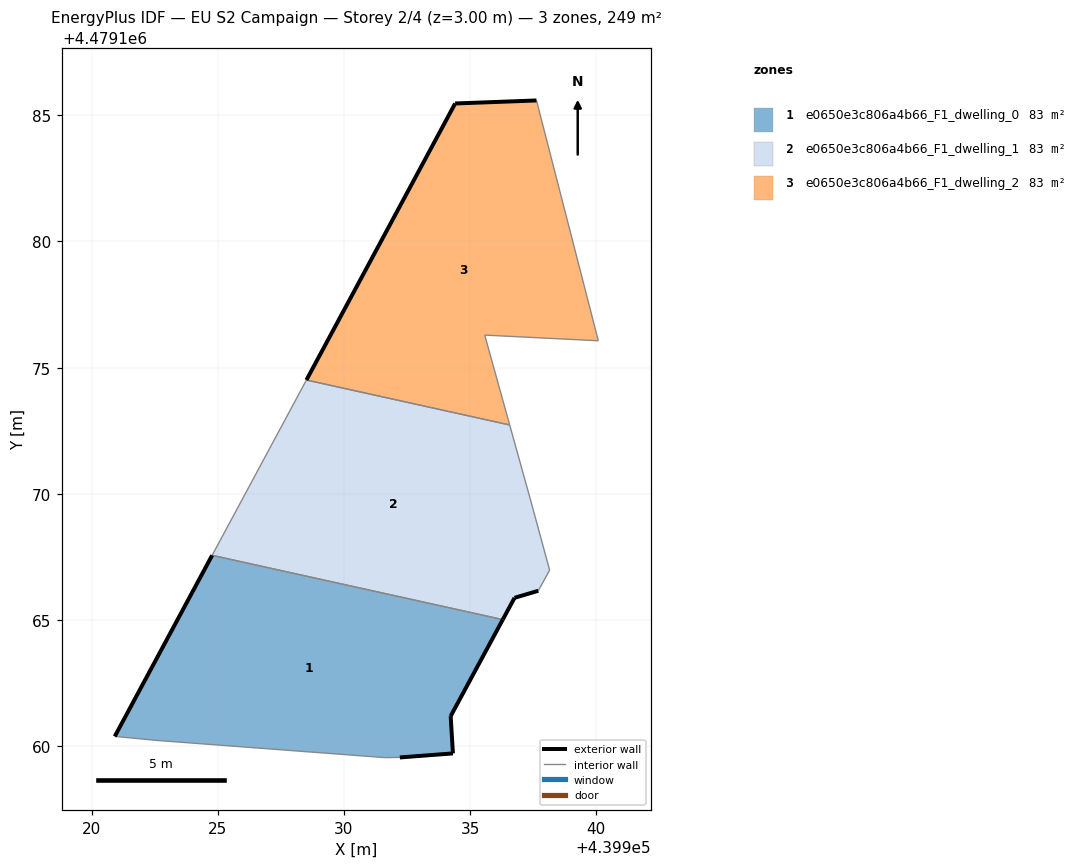
=== STOREY PLAN SPEC (per zone: floor XY polygon, exterior-wall plan segments, windows/doors) ===
zone 1: e0650e3c806a4b66_F1_dwelling_0  (82.9 m²)
  floor: (439934.32, 4479159.72) (439934.23, 4479161.19) (439936.29, 4479165.02) (439924.78, 4479167.57) (439920.92, 4479160.39) (439922.55, 4479160.23) (439931.62, 4479159.55) (439932.21, 4479159.56)
  exterior wall: (439920.92, 4479160.39) – (439924.78, 4479167.57)  [8.1 m]
  exterior wall: (439936.29, 4479165.02) – (439934.23, 4479161.19)  [4.3 m]
  exterior wall: (439934.23, 4479161.19) – (439934.32, 4479159.72)  [1.5 m]
  exterior wall: (439934.32, 4479159.72) – (439932.21, 4479159.56)  [2.1 m]
  interior walls: 4
zone 2: e0650e3c806a4b66_F1_dwelling_1  (82.9 m²)
  floor: (439937.70, 4479166.16) (439938.15, 4479166.98) (439937.46, 4479169.53) (439936.57, 4479172.73) (439928.51, 4479174.51) (439924.78, 4479167.57) (439936.29, 4479165.02) (439936.76, 4479165.88)
  exterior wall: (439937.70, 4479166.16) – (439936.76, 4479165.88)  [1.0 m]
  exterior wall: (439936.76, 4479165.88) – (439936.29, 4479165.02)  [1.0 m]
  interior walls: 6
zone 3: e0650e3c806a4b66_F1_dwelling_2  (82.9 m²)
  floor: (439940.08, 4479176.07) (439937.63, 4479185.59) (439934.40, 4479185.47) (439928.51, 4479174.51) (439936.57, 4479172.73) (439935.58, 4479176.29)
  exterior wall: (439928.51, 4479174.51) – (439934.41, 4479185.47)  [12.4 m]
  exterior wall: (439934.41, 4479185.47) – (439937.63, 4479185.59)  [3.2 m]
  interior walls: 4

=== DERIVED (storey summary) ===
Building: EU S2 Campaign
Storey: 2 of 4  (floor level z = 3.00 m)
Storey gross floor area: 248.8 m²
Zones on this storey: 3
  - e0650e3c806a4b66_F1_dwelling_0: floor 82.9 m²; exterior wall 16.1 m (48.3 m²); WWR 0.0%
  - e0650e3c806a4b66_F1_dwelling_1: floor 82.9 m²; exterior wall 2.0 m (5.9 m²); WWR 0.0%
  - e0650e3c806a4b66_F1_dwelling_2: floor 82.9 m²; exterior wall 15.7 m (47.0 m²); WWR 0.0%
Zone adjacency (shared interzone walls):
  - e0650e3c806a4b66_F1_dwelling_0 ↔ e0650e3c806a4b66_F1_dwelling_1
  - e0650e3c806a4b66_F1_dwelling_1 ↔ e0650e3c806a4b66_F1_dwelling_2